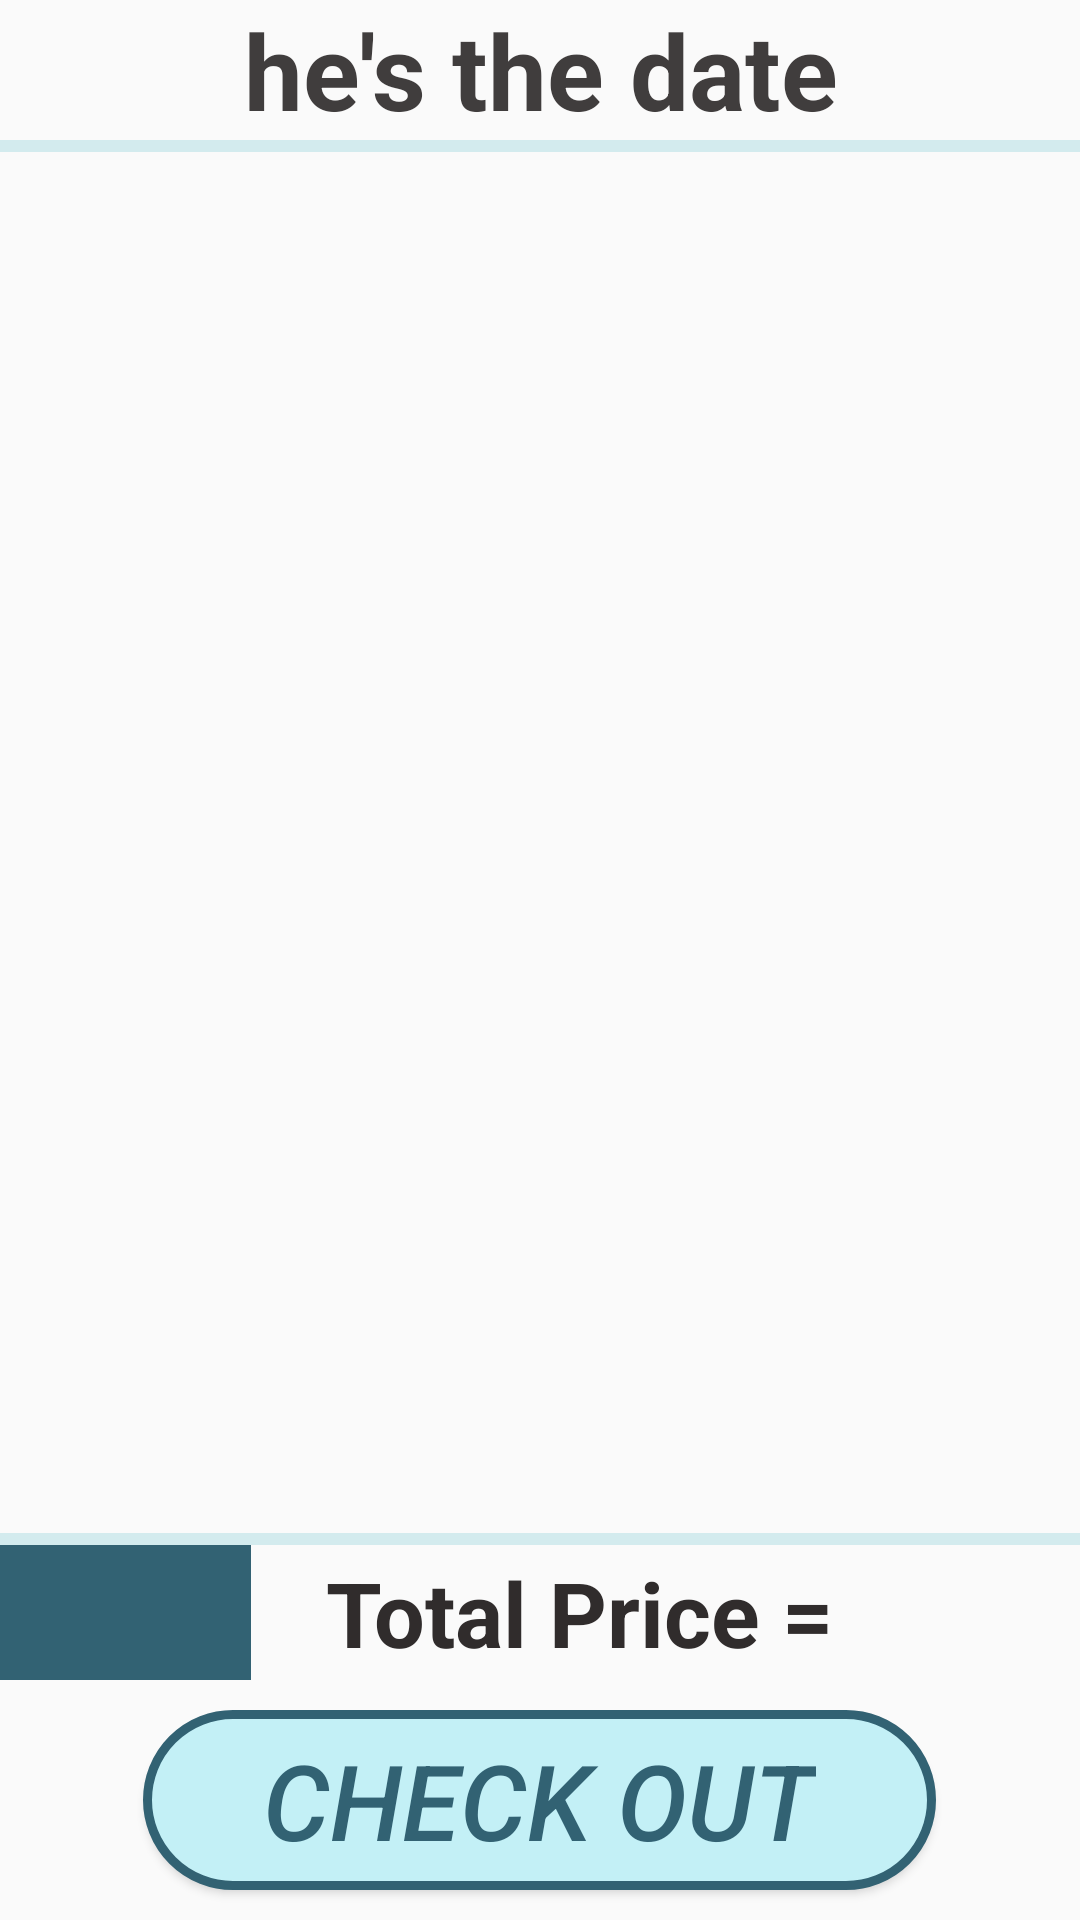

Android layout source for this screen:
<!-- AndroidManifest.xml: application theme AppTheme -->
<!-- res/layout/fragment_order.xml -->
<?xml version="1.0" encoding="utf-8"?>
<LinearLayout

    xmlns:android="http://schemas.android.com/apk/res/android"
    android:layout_width="match_parent"
    android:layout_height="match_parent"
    xmlns:app="http://schemas.android.com/apk/res-auto"
    android:orientation="vertical">

    <LinearLayout
        android:layout_width="match_parent"
        android:layout_height="0dp"
        android:layout_weight="4"
        android:orientation="vertical">

    <TextView
    android:text="he's the date"
    style="@style/text_button_category"
    android:textColor="#403D3D"
        android:id="@+id/date"
        android:layout_width="match_parent"
        android:layout_height="wrap_content"
        android:textSize="35sp"/>
    <View
        android:layout_width="match_parent"
        android:layout_height="4dp"
        android:background="#D3EBEE" />

    <ListView
        android:id="@+id/list_orders"
        android:layout_width="match_parent"
        android:layout_height="match_parent">
    </ListView>

    </LinearLayout>
    <View
        android:layout_width="match_parent"
        android:layout_height="4dp"
        android:background="#D3EBEE" />
<LinearLayout
    android:layout_width="match_parent"
    android:layout_height="45dp"
    android:orientation="horizontal">

    <ImageButton
        android:id="@+id/order_cancel"
        android:layout_width="0dp"
        android:layout_height="match_parent"
        android:layout_gravity="center"
        android:layout_weight="1"
        android:background="@color/colorPrimaryDark"
        android:tag="حذف السلة"
        app:srcCompat="@drawable/delete_icon"
        android:scaleType="centerInside"/>
    <TextView
        android:layout_marginStart="25dp"
        android:id="@+id/total_price"
        android:layout_weight="3"
        android:layout_width="0dp"
        android:layout_height="match_parent"
        android:gravity="center_vertical"
        android:text="@string/total_price"
        style="@style/text_button_category"/>

</LinearLayout>

    <Button
        android:layout_margin="10dp"
        android:textColor="@color/colorPrimaryDark"
        android:textSize="35dp"
        android:textStyle="italic"
        android:id="@+id/finish_order"
        android:paddingStart="40dp"
        android:paddingEnd="40dp"
        android:layout_width="wrap_content"
        android:layout_height="wrap_content"
        android:layout_gravity="bottom|center"
        android:background="@drawable/orderbuttonshape"
        android:text="@string/check_out" />
</LinearLayout>
<!-- resources referenced by this layout -->
<resources>
  <color name="colorPrimaryDark">#326273</color>
  <!-- drawable orderbuttonshape (drawable) -->
  <?xml version="1.0" encoding="utf-8"?>
  <shape xmlns:android="http://schemas.android.com/apk/res/android" android:shape="rectangle" >
      <corners
          android:bottomRightRadius="30dp"
          android:topRightRadius="30dp"
          android:bottomLeftRadius="30dp"
          android:topLeftRadius="30dp"
  
          />
  <solid
      android:color="#C3F0F6"
      />
      <size
          android:width="200dp"
          android:height="60dp"
          />
      <stroke
          android:width="3dp"
          android:color="@color/colorPrimaryDark"
          />
  </shape>
  <string name="check_out">"Check Out"</string>
  <string name="total_price">Total Price =</string>
  <style name="text_button_category">
          <item name="android:textColor">@color/textColor</item>
          <item name="android:textSize">30sp</item>
          <item name="android:gravity">center</item>
          <item name="android:textStyle">bold</item>
      </style>
  <style name="AppTheme" parent="Theme.AppCompat.Light.DarkActionBar">
          
          <item name="colorPrimary">@color/colorPrimary</item>
          <item name="colorPrimaryDark">@color/colorPrimaryDark</item>
          <item name="colorAccent">@color/colorAccent</item>
      </style>
  <color name="textColor">#302C2C</color>
  <color name="colorPrimary">#5EACBD</color>
  <color name="colorAccent">#AAA3A3</color>
</resources>
